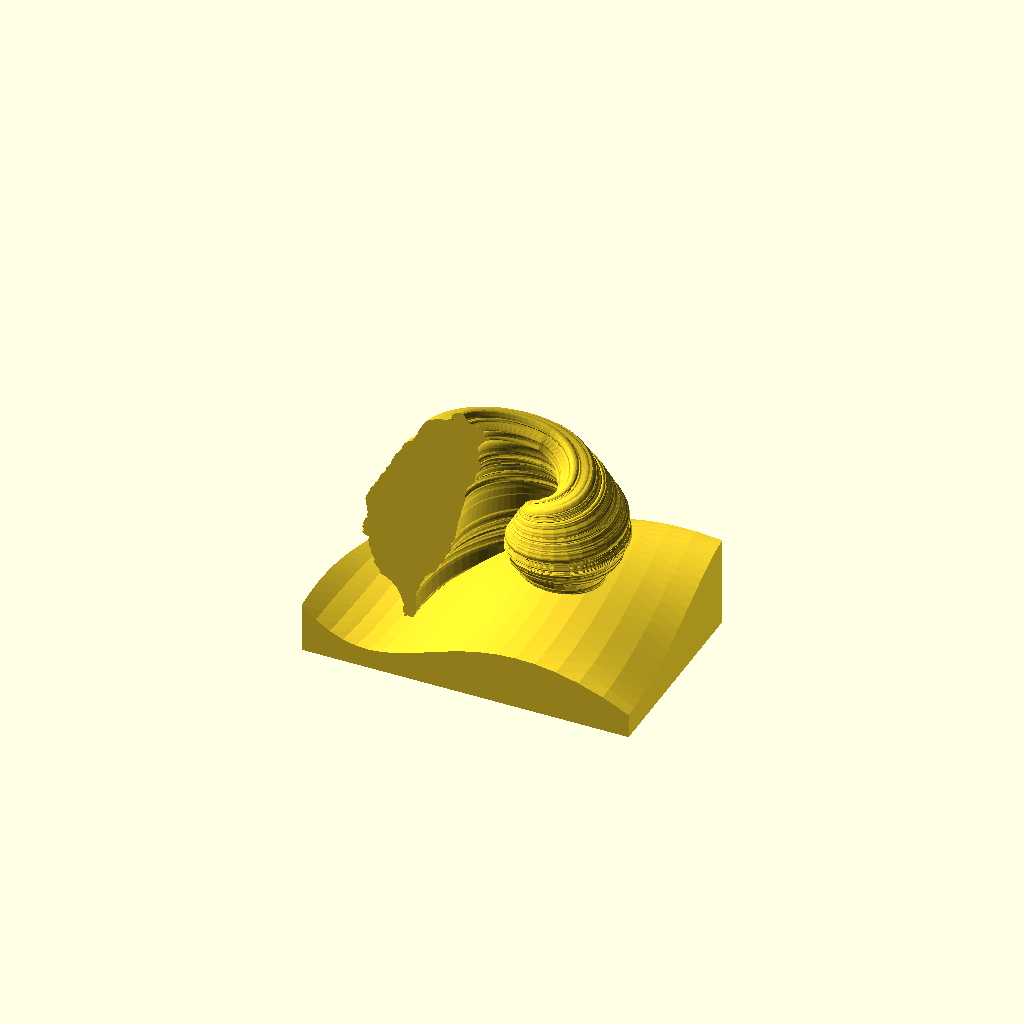
Cell 1: rendered with the file's own defaults.
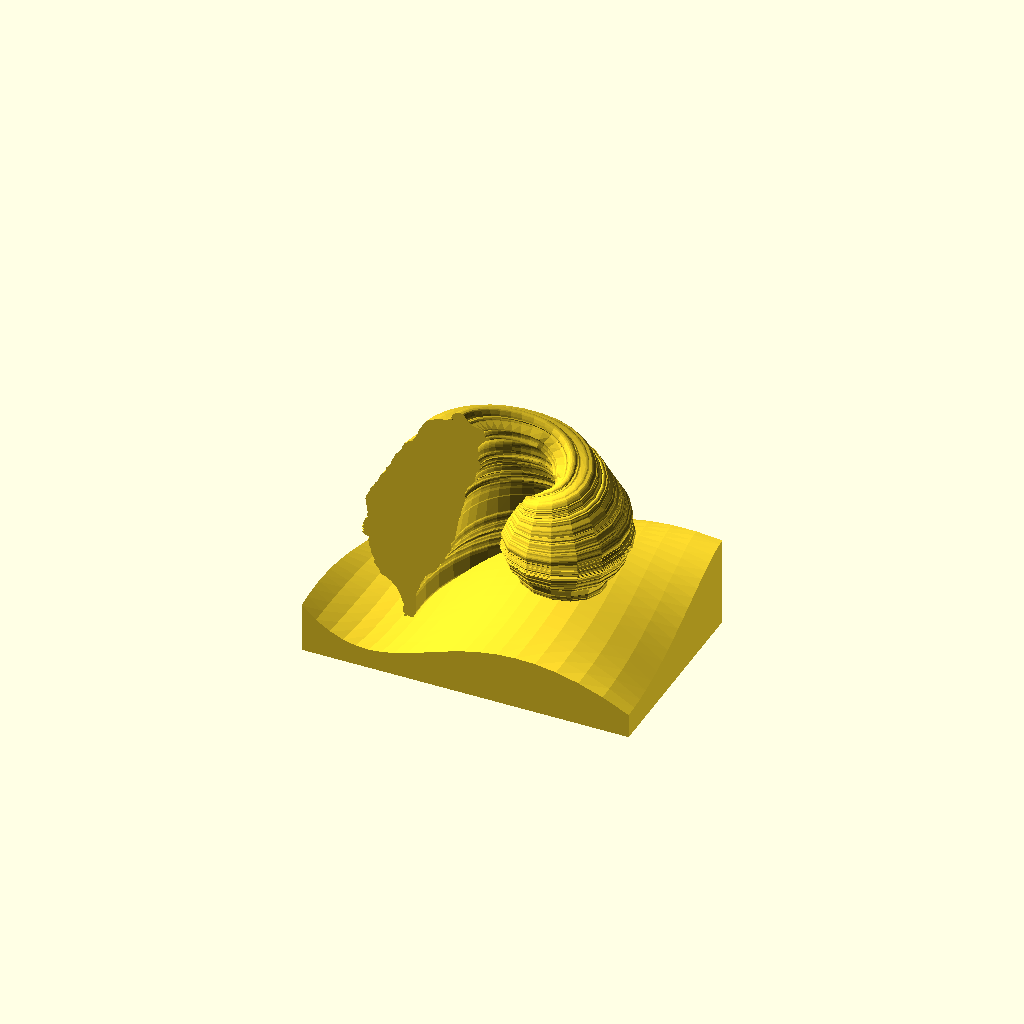
Cell 2 — taiwan_fineness set to 10, the other parameters unchanged.
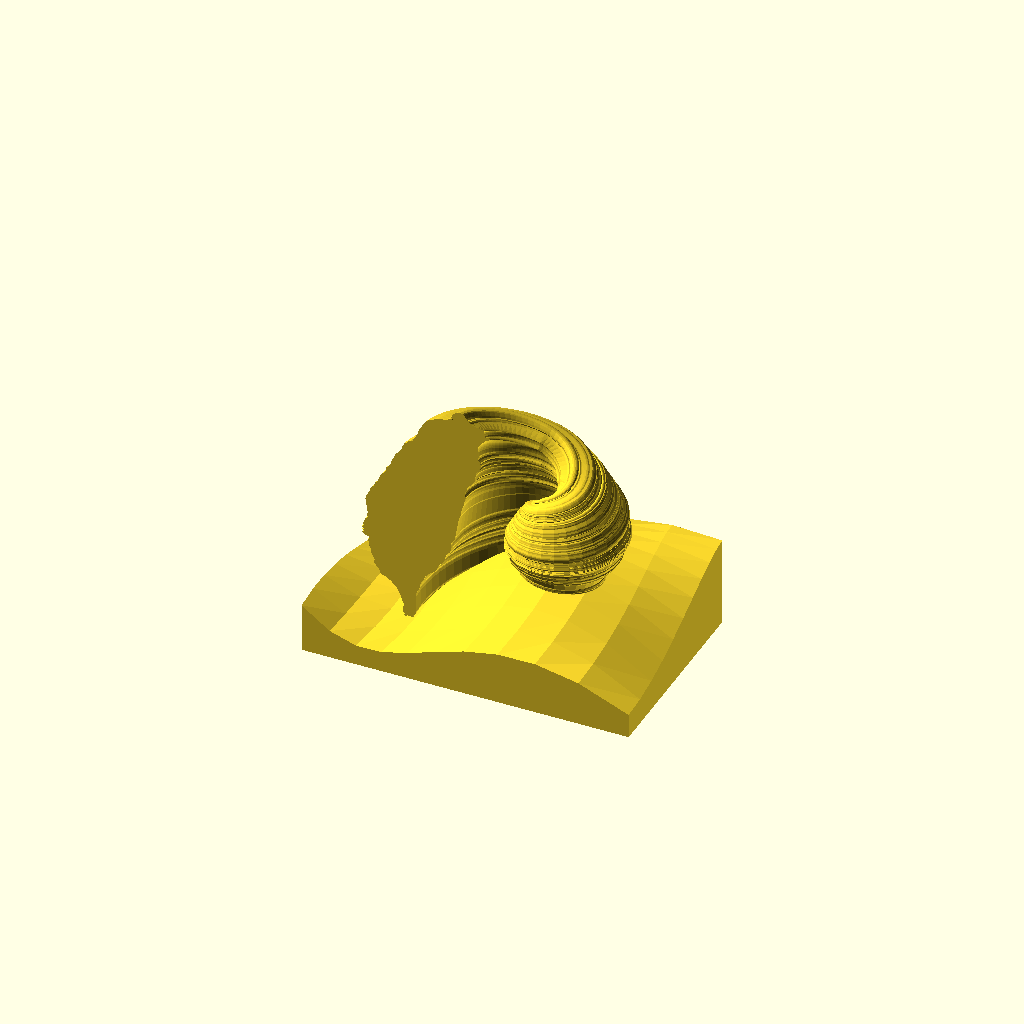
Cell 3: the same model with wave_fineness = 0.1.
All cells are drawn from one camera (rotation 55°, 0°, 25°, orthographic, colour scheme Cornfield), so only the parameter changes between them.
Source of the model, examples/taiwan/golden_taiwan.scad:
use <shape_taiwan.scad>
use <golden_spiral.scad>
use <golden_spiral_extrude.scad>
use <bezier_curve.scad>
use <util/reverse.scad>
use <surface/sf_splines.scad>
use <surface/sf_solidify.scad>

// smaller values are better
taiwan_fineness = 5;  

// smaller values are better
wave_fineness = 0.05;  

module golden_taiwan(taiwan_fineness, wave_fineness) {
    
    module taiwan() {
        mirror_taiwan = reverse([for(pt = shape_taiwan(15)) [pt[0] * -1, pt[1]]]);

        translate([127.5, 42.5, 83]) golden_spiral_extrude(
            mirror_taiwan, 
            from = 1,  
            to = 10, 
            point_distance = taiwan_fineness,
            scale = 10
        );    
    }

    module wave() {
        t_step = wave_fineness;
        thickness = 100;

        ctrl_pts = [
            [[0, 0, 20],  [60, 0, -35],   [90, 0, 60],    [200, 0, 5]],
            [[0, 50, 30], [100, 60, -25], [120, 50, 120], [200, 50, 5]],
            [[0, 100, 0], [60, 120, 35],  [90, 100, 60],  [200, 100, 45]],
            [[0, 123, 0], [60, 123, -35], [90, 123, 60],  [200, 123, 45]]
        ];

        bezier = function(points) bezier_curve(t_step, points);
        g = sf_splines(ctrl_pts, bezier);

        bottom = [
            for(y = [0:len(g) - 1])
            [
                for(x = [0:len(g[0]) - 1])
                let(p = g[y][x])
                [p.x, p.y, -10]
            ]
        ];

        sf_solidify(g, bottom);
    }

    taiwan();
    wave();
}

golden_taiwan(taiwan_fineness, wave_fineness);
Parameter table extracted from the source (name, type, default, range or options):
taiwan_fineness: number, default 5
wave_fineness: number, default 0.05
